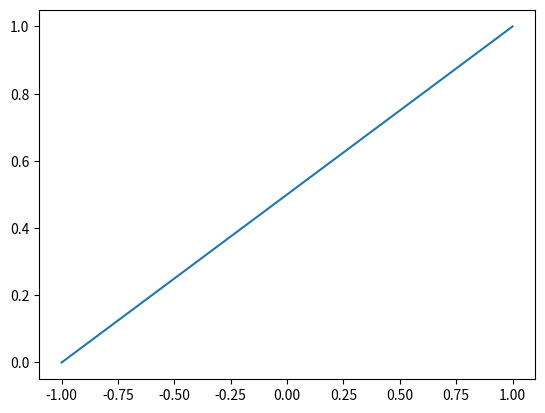
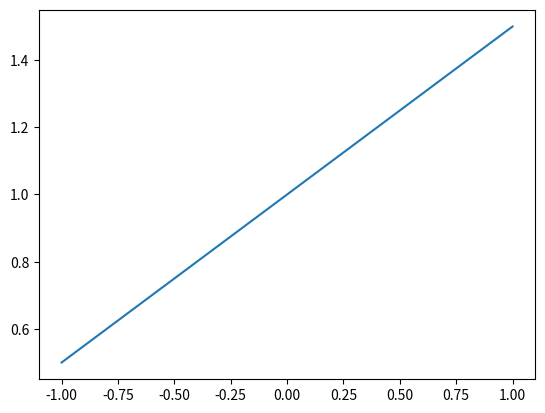
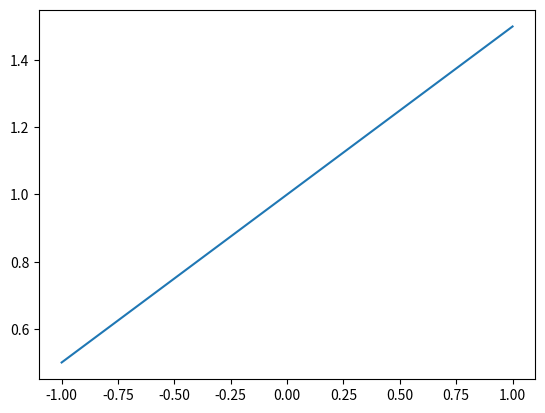
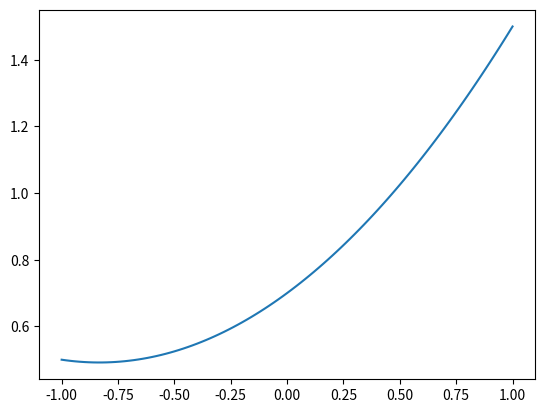

The script that saved these images, in order:
# -*- coding: utf-8 -*-
"""
Created on Thu Sep 26 15:47:56 2024

@author: klunt
"""

#!/usr/bin/env python3
# -*- coding: utf-8 -*-
"""
Created on Mon Sep 23 21:18:02 2024

@author: kendrickshepherd
"""

import sys
import numpy as np
import math
import matplotlib
from matplotlib import pyplot as plt

# IMPORT (or copy) your code from HW3 here
# which evaluated a Lagrane polynomial basis function
# import <UNCOMMENT THIS LINE AND INPUT YOUR FILENAME HERE>

def LagrangeBasisEvaluation(p,pts,xi,a):
    # ensure valid input
    if (p+1 != len(pts)):
        sys.exit("The number of input points for interpolating must be the same as one plus the polynomial degree for interpolating")
    product = 1
    for i in range(p + 1):
        if i == a:
            continue
        else:
            product *= ((xi) - pts[i]) / (pts[a] - pts[i])
    return product

#Using the Lagrange function creates 1 basis function, will need to do it within a loop to get the sum
# x(\xi) = \sum_{a=0}^p x_a * N_a(\xi)
def XMap(deg,spatial_pts,interp_pts,xi):
    # complete this function
    total = 0
    for i in range(deg + 1):
        total += spatial_pts[i] * LagrangeBasisEvaluation(deg, interp_pts, xi, i)
    return total

def PlotXMap(deg,spatial_pts,interp_pts, npts=101, contours=True):
    # parametric points to evaluate in Lagrange basis function
    xi_vals = np.linspace(interp_pts[0],interp_pts[-1],npts)
    
    # evaluate and plot as a line
    if not contours:
        xs = []
        for i in range(0,len(xi_vals)):
            xi = xi_vals[i]
            xs.append(XMap(deg,spatial_pts,interp_pts,xi))
        
        plt.plot(xi_vals,xs)
        plt.show()

    # evaluate as a contour plot
    else:
        Xi,Xi2 = np.meshgrid(xi_vals,[-0.2,0.2])
        Z = np.zeros(Xi.shape)
        for i in range(0,len(xi_vals)):
            xi = xi_vals[i]
            x = XMap(deg,spatial_pts,interp_pts,xi)
            for j in range(0,2):
                Z[j,i] = x

        fig, ax = plt.subplots()
        surf = ax.contourf(Z,Xi2,Xi,levels=100,cmap=matplotlib.cm.binary)
        ax.set_xlabel(r"$x$")
        ax.yaxis.set_ticklabels([])
        fig.colorbar(surf)
        plt.show()
        
#Establish values to input PlotXMap for each problem
deg = 1
spatial_pts = [0, 1]
interp_pts = [-1, 1]
PlotXMap(deg, spatial_pts, interp_pts, contours=False)

deg = 2
spatial_pts = [0.5, 1, 1.5]
interp_pts = [-1, 0, 1]
PlotXMap(deg, spatial_pts, interp_pts, contours=False)

deg = 2
spatial_pts = [0.5, 0.7, 1.5]
interp_pts = [-1, -0.6, 1]
PlotXMap(deg, spatial_pts, interp_pts, contours=False)

deg = 2
spatial_pts = [0.5, 0.7, 1.5]
interp_pts = [-1, 0, 1]
PlotXMap(deg, spatial_pts, interp_pts, contours=False)
